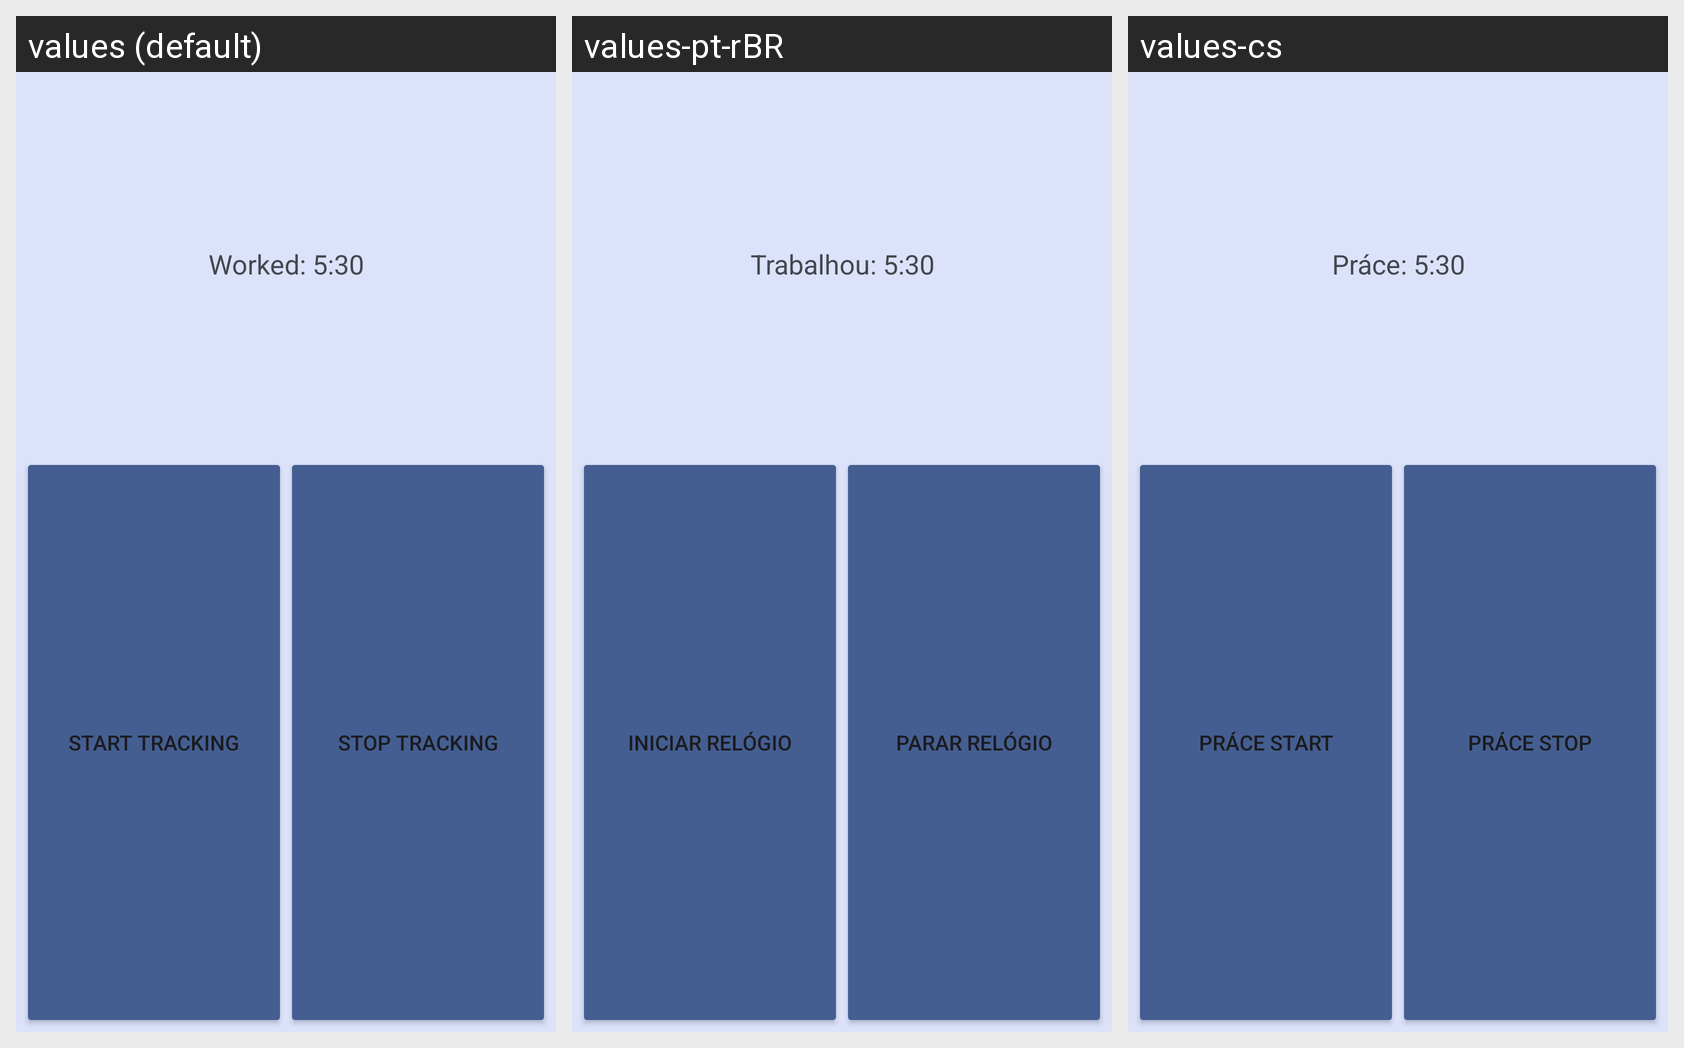

Here is an Android app screen in its default locale and in the app's own translations. Write out the translated-string differences for the strings that appear on this screen.
Android screen res/layout/widget.xml rendered under 3 locales, left to right: values (default), values-pt-rBR, values-cs. Device: Nexus 5 (rendered at 1080×1920; each locale shown at half size, 540×960, under a caption strip naming it); theme Theme.trackworktime.
Strings drawn on this screen, with the default value and each locale's value (text and hints the layout hard-codes, and strings that could not be matched under every locale, appear in the picture but are not listed):

workedWithDurationPreview
  values: Worked: 5:30
  values-pt-rBR: Trabalhou: 5:30
  values-cs: Práce: 5:30

clockIn
  values: Start Tracking
  values-pt-rBR: Iniciar relógio
  values-cs: Práce START

clockOut
  values: Stop Tracking
  values-pt-rBR: Parar relógio
  values-cs: Práce STOP
